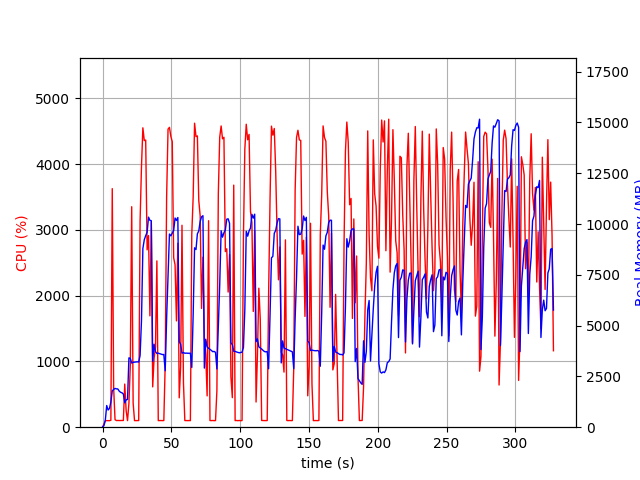

Data behind this chart, as committed beside it:
elapsed_time, nproc, cpu, mem_real, mem_virtual
4.0531158447265625e-05, 1, 0.0, 8.035, 3185
1.008, 1, 45.6, 76.8, 690.2
2.017, 1, 99.1, 342.8, 1894
3.025, 1, 100.2, 1067, 3180
4.033, 1, 100.1, 844.8, 3180
5.042, 1, 99.1, 923.9, 2668
6.051, 1, 105.1, 1238, 6710
7.059, 1, 3627, 1788, 7359
8.068, 1, 599.4, 1860, 7471
9.077, 1, 115.0, 1909, 7575
10.09, 1, 101.1, 1886, 7575
11.09, 1, 102.1, 1883, 7575
12.1, 1, 101.2, 1776, 7575
13.11, 1, 102.2, 1718, 7575
14.12, 1, 102.1, 1692, 7575
15.13, 1, 102.1, 1634, 7575
16.14, 1, 656.0, 1197, 7767
17.15, 1, 252.8, 1350, 9369
18.16, 1, 100.2, 1363, 9369
19.17, 1, 361.9, 3413, 12249
20.17, 1, 937.4, 3392, 12249
21.18, 1, 3352, 3155, 12249
22.23, 1, 367.7, 3193, 12249
23.24, 1, 99.9, 3201, 12249
24.25, 1, 100.0, 3210, 12249
25.26, 1, 101.0, 3219, 12249
26.28, 1, 100.9, 3207, 12249
27.29, 1, 3134, 3528, 12261
28.3, 1, 3960, 5244, 12261
29.31, 1, 4552, 8796, 18380
30.34, 1, 4358, 9227, 21914
31.36, 1, 4366, 9427, 21970
32.4, 1, 2696, 9596, 22050
33.42, 1, 2914, 10339, 22050
34.43, 1, 1692, 10179, 22050
35.44, 1, 3120, 10163, 22050
36.45, 1, 612.9, 3244, 22162
37.46, 1, 1046, 4085, 22162
38.46, 1, 1219, 3718, 22162
39.49, 1, 2528, 3627, 22162
40.5, 1, 100.1, 3646, 22162
41.51, 1, 101.1, 3620, 22162
42.52, 1, 101.1, 3600, 22162
43.53, 1, 100.0, 3575, 22162
44.54, 1, 101.2, 3578, 22162
45.55, 1, 963.6, 2778, 22162
46.58, 1, 3500, 5373, 22162
47.6, 1, 4531, 7383, 22448
48.62, 1, 4559, 9507, 22796
49.65, 1, 4420, 9419, 22796
50.67, 1, 4341, 9555, 22834
51.69, 1, 2576, 9677, 22834
52.7, 1, 2469, 10297, 22834
53.71, 1, 1616, 10176, 22834
54.72, 1, 2797, 10321, 22834
55.73, 1, 446.7, 4214, 22834
56.74, 1, 914.2, 4081, 22834
57.75, 1, 3070, 3641, 22834
58.8, 1, 678.9, 3677, 22834
59.81, 1, 101.1, 3640, 22834
... 264 more rows
